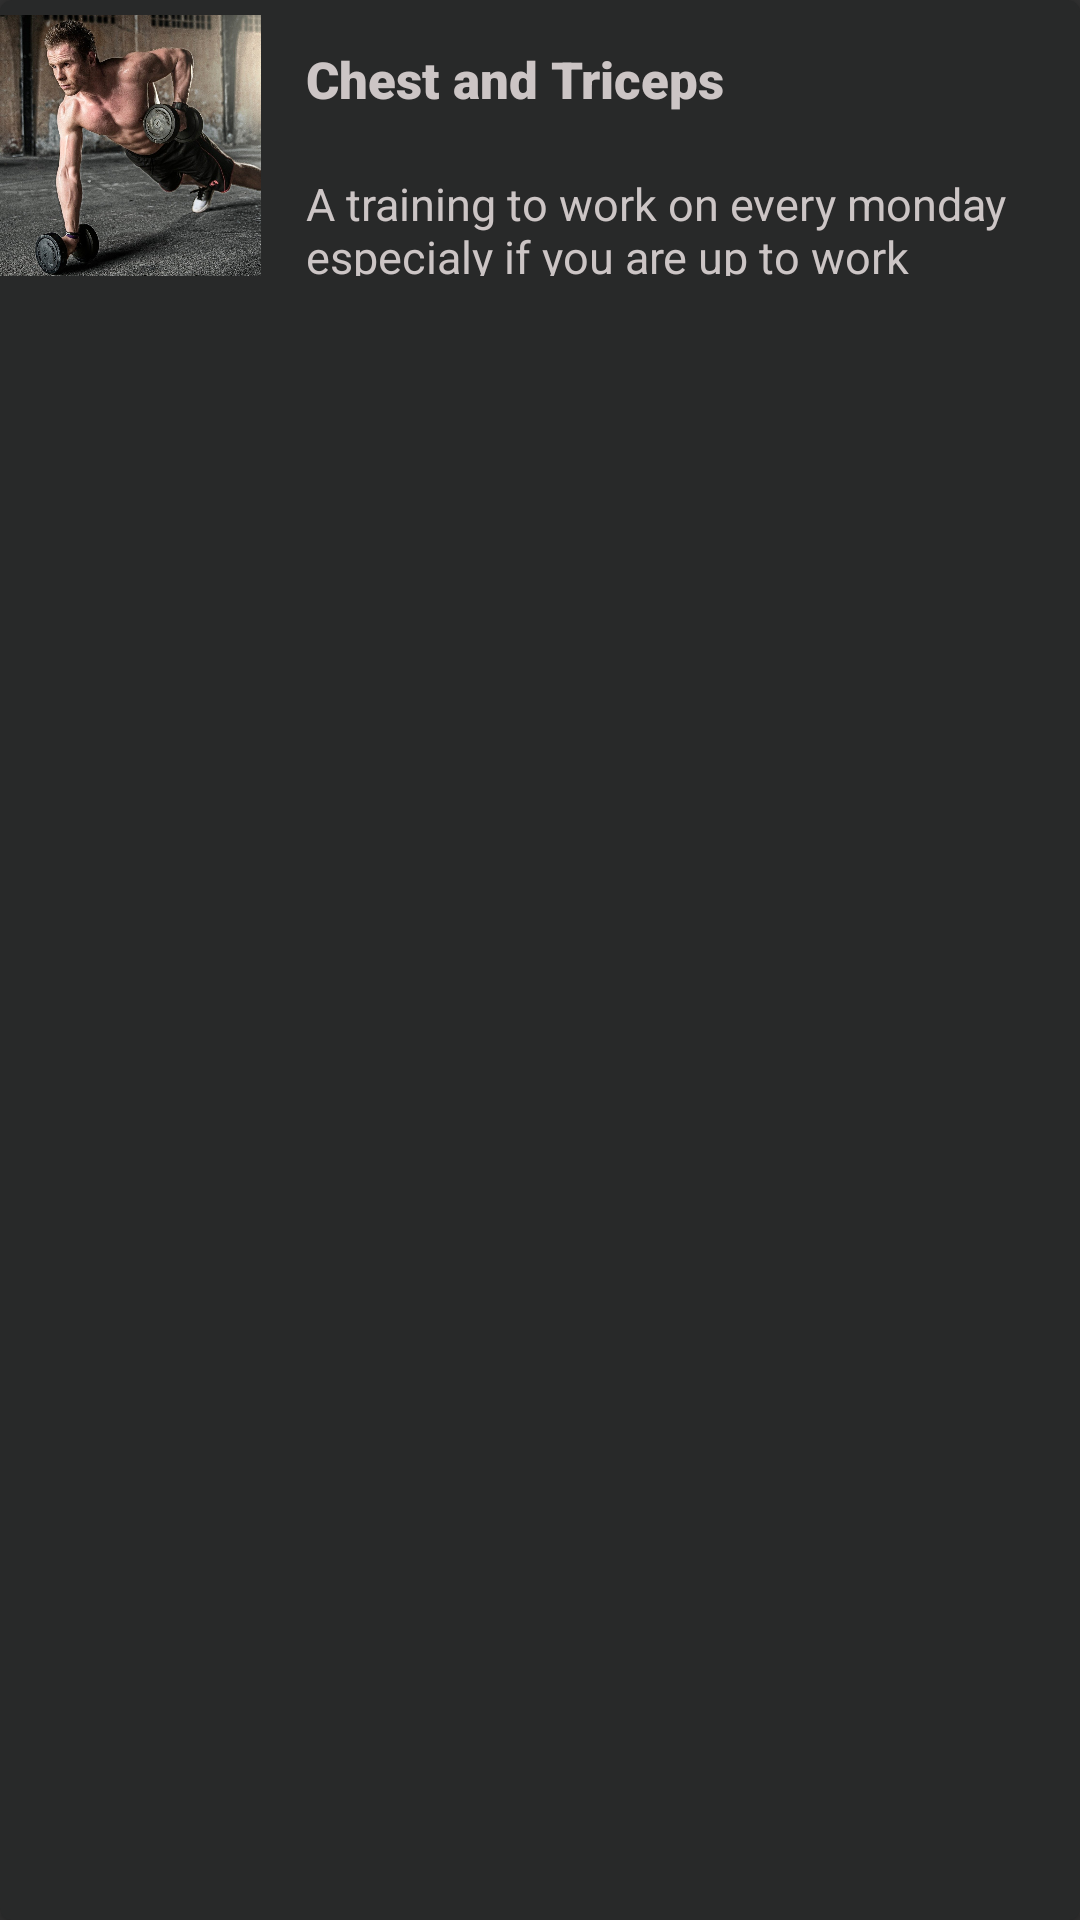

Layout XML and referenced resources for this Android screen:
<!-- AndroidManifest.xml: application theme Theme.App -->
<!-- res/layout/trainings_adapter.xml -->
<?xml version="1.0" encoding="utf-8"?>
    <com.google.android.material.card.MaterialCardView
        xmlns:android="http://schemas.android.com/apk/res/android"
        xmlns:tools="http://schemas.android.com/tools"
        xmlns:app="http://schemas.android.com/apk/res-auto"
        android:id="@+id/CardAddTraining"
        android:layout_width="356dp"
        android:layout_height="wrap_content"
        android:checkable="true"
        android:clickable="true"
        android:focusable="true"
        app:cardBackgroundColor="@color/colorAccent"
        android:layout_marginTop="20dp"
        android:layout_marginBottom="20dp"
        >

        <LinearLayout
            android:layout_marginTop="5dp"
            android:layout_marginBottom="5dp"

            android:layout_width="match_parent"
            android:layout_height="wrap_content"
            android:orientation="horizontal">
            <ImageView
                android:adjustViewBounds="true"
                android:id="@+id/training_image"
                android:layout_width="87dp"
                android:maxHeight="200dp"
                android:maxWidth="200dp"
                android:layout_height="wrap_content"
                android:src="@drawable/addtraining"/>
            <LinearLayout
                android:layout_width="match_parent"
                android:layout_height="match_parent"
                android:orientation="vertical">

                <TextView
                    android:id="@+id/training_name_et"
                    android:layout_width="match_parent"
                    android:layout_height="wrap_content"
                    android:layout_gravity="start"
                    android:layout_marginLeft="15dp"
                    android:layout_marginTop="10dp"
                    android:fontFamily="sans-serif-black"
                    android:text="Chest and Triceps"
                    android:textAlignment="textStart"
                    android:textColor="@color/Text"
                    android:textSize="17sp" />

                <TextView
                    android:id="@+id/training_description_et"
                    android:layout_width="wrap_content"
                    android:layout_height="wrap_content"
                    android:layout_gravity="start"
                    android:layout_marginStart="15dp"
                    android:layout_marginLeft="16dp"
                    android:layout_marginTop="20dp"
                    android:layout_marginEnd="17dp"
                    android:layout_marginRight="17dp"
                    android:fontFamily="sans-serif"
                    android:text="A training to work on every monday especialy if you are up to work"
                    android:textColor="@color/Text"
                    android:textSize="15sp" />
            </LinearLayout>

        </LinearLayout>
    </com.google.android.material.card.MaterialCardView>
<!-- resources referenced by this layout -->
<resources>
  <color name="Text">#CCC5C5</color>
  <color name="colorAccent">#282929</color>
  <!-- drawable addtraining: jpg bitmap (drawable-v24, 407741 bytes) -->
  <style name="Theme.App" parent="Theme.MaterialComponents.Bridge">
          
          <item name="colorPrimary">@color/colorAccent</item>
          <item name="colorPrimaryDark">@color/colorPrimaryDark</item>
          <item name="colorAccent">@color/colorAccent</item>
      </style>
  <color name="colorPrimaryDark">#282929</color>
</resources>
